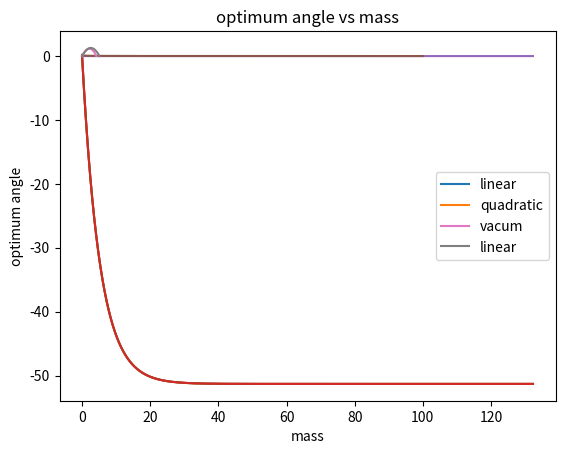

Reproduce this figure in Python.
# -*- coding: utf-8 -*-
"""
Created on Wed Mar 15 10:20:30 2023

[redacted]
"""

import matplotlib.pylab as plt
import numpy as np


B = 1.6e-4
C = 0.25

VD = np.arange(0.00, 0.00005, 0.00001) #neglect quadraticic for 0 to 0.0001
                                        #neglect lin after 0.005

def bV(VD) :
    bV = B*VD 
    return bV
    
def cV(V):
    cV = C * VD**2
    return cV


plt.plot(VD, bV(VD), label = "linear")
plt.plot(VD, cV(VD), label = "quadratic")
plt.title("f(V) vs VD")
plt.xlabel("VD")
plt.ylabel("f(V)")
plt.legend()

plt.show()

g = 9.80
D = 10e-4
b = D * B
dt = 1e-3
tol = 1e-10
m = 8.377e-7
v = 0
v_old = 10
t = 0
n_steps = 0
t_arr = []
v_arr = []
h = 10
s = h
tg_arr = []
mass_arr = []

def vel(v):
    v = v -g*dt -((b/m)*v*dt)
    return v



while np.abs(v - v_old)/dt > tol :
    v_arr.append(v)
    t_arr.append(t)
    t = t+dt
    v_old = v
    v = vel(v)
    n_steps += 1
    

plt.plot(t_arr,v_arr, color = "red")
plt.xlabel("time")
plt.ylabel("Velcity")
plt.title("V vs t estimate ")

plt.show()

def analy(t):
    Ya = (m*g/b)*(np.exp(-b*t/m)-1)
    return Ya

ta = np.arange(0.0, dt*n_steps, dt )

plt.plot(ta, analy(ta),t_arr, v_arr)
plt.title("V vs t analytical")
plt.show()

error = analy(ta) - v_arr
plt.plot(t_arr,error)
plt.title("error")
plt.xlabel("time")
plt.ylabel("error")
plt.title("error vs time")

plt.show()



while m < 100:
    s = h
    t = 0
    while s > 0 :
        v_arr.append(v)
        t_arr.append(t)
        s = s + v*dt
        t = t+dt
        v_old = v
        v = vel(v)
        n_steps += 1
    tg_arr.append(t)
    mass_arr.append(m)
    m += 0.01
    
plt.plot(mass_arr,tg_arr)
plt.xlabel("Fall Time")
plt.ylabel("mass")
plt.title("mass vs Fall time")

plt.show()



vx = 5
vy = 5

sy = 0
sx = 0

m = 0.0000005
sx_arr = []
sy_arr = []


def vely(vy):
    vy = vy -g*dt -((b/m)*vy*dt)
    return vy

def velx(vx):
    vx = vx -((b/m)*vx*dt)
    return vx

def velya(vy):
    vy = vy -g*dt
    return vy

while sy >= 0: 
    sx_arr.append(sx)
    sy_arr.append(sy)
    sx = sx + vx*dt
    sy = sy + vy*dt
    vx = velx(vx)
    vy = vely(vy)

vy = 5
vx = 5
sy = 0
sx = 0
sxa_arr = []
sya_arr = []

while sy >= 0:
    sxa_arr.append(sx)
    sya_arr.append(sy)
    sx = sx + vx*dt
    sy = sy + vy*dt
    vy = velya(vy)
    
    


plt.xlabel("Displacement x direction")
plt.ylabel("displacement y direction")
plt.title("trajectories of particle")
plt.plot(sx_arr,sy_arr, label = "vacum")
plt.plot(sxa_arr,sya_arr,label = "linear")
plt.legend()

plt.show()

theta = 0.01
dtheta = 0.001
m = 0
v = 10
distance_arr = [1e-5,1e-4]
m_arr = []
theta_arr = []
dm = 1e-6

while m <2e-5:
    v = 10
    distance_arr = [1e-5,1e-4]
    theta = 0.01
    m += dm
    m_arr.append(m)
    while distance_arr[-1] >= distance_arr[-2]:
        vx = v*np.cos(theta)
        vy = v*np.sin(theta)
        sx = 0
        sy = 0
        while sy >= 0: 
            sx_arr.append(sx)
            sy_arr.append(sy)
            sx = sx + vx*dt
            sy = sy + vy*dt
            vx = velx(vx)
            vy = vely(vy)
        
    
        distance_arr.append(sx)
        theta += dtheta
    theta_arr.append((theta))

plt.plot(m_arr,theta_arr)
plt.xlabel("mass")
plt.ylabel("optimum angle")
plt.title("optimum angle vs mass")
plt.savefig("mass angle.pdf")
plt.show()
